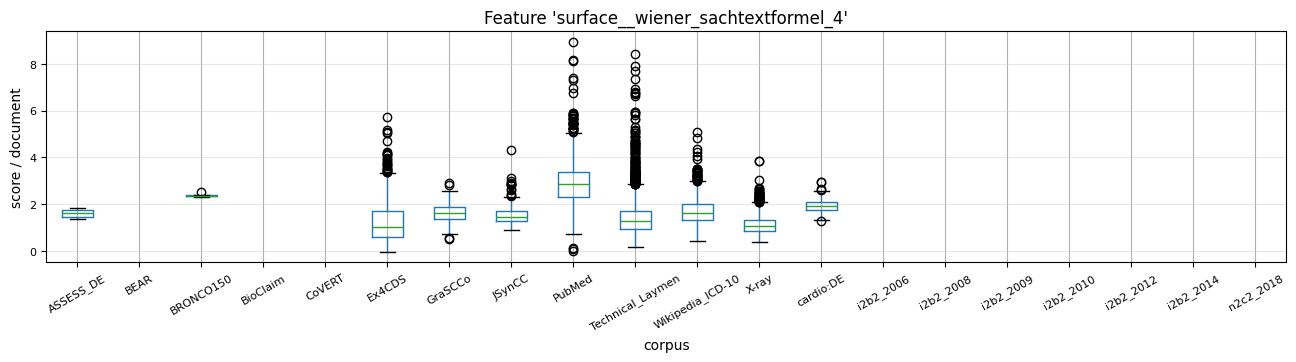

Data behind this chart, as committed beside it:
, 0, 1, 2, 3, 4, 5, 6, 7, 8, 9, 10, 11, 12, 13, 14, 15, 16, 17, 18, 19, 20, 21, 22
ASSESS_DE, 1.85, 1.371, 1.759, 1.705, 1.44, 1.53, , , , , , , , , , , , , , , , , 
BEAR, , , , , , , , , , , , , , , , , , , , , , , 
BRONCO150, 2.496, 2.382, 2.359, 2.312, 2.341, , , , , , , , , , , , , , , , , , 
BioClaim, , , , , , , , , , , , , , , , , , , , , , , 
CoVERT, , , , , , , , , , , , , , , , , , , , , , , 
Ex4CDS, 0.8653, 1.812, 2.164, 1.7, 0.08311, 2.668, 0.8923, 1.694, 0.9781, 2.841, 1.201, 0.5765, 0.8063, 0.5061, 2.27, 0.5325, 1.375, 1.779, 1.143, 0.9781, 3.841, 1.14, 1.109
GraSCCo, 1.757, 1.373, 1.399, 1.814, 1.926, 1.903, 2.1, 1.124, 1.444, 1.993, 1.61, 1.394, 1.657, 1.248, 1.555, 0.9476, 1.527, 1.428, 1.613, 1.755, 1.6, 0.998, 2.554
JSynCC, 1.256, 1.311, 1.747, 1.462, 1.393, 1.196, 1.274, 1.591, 1.301, 1.391, 1.127, 1.521, 1.201, 1.121, 1.146, 1.221, 1.384, 1.38, 1.717, 1.508, 1.156, 1.094, 1.134
PubMed, 2.31, 4.23, 2.224, 3.125, 3.156, 3.534, 2.493, 2.847, 3.905, 3.599, 2.266, 3.633, 3.087, 4.846, 2.483, 2.746, 3.564, 2.871, 5.191, 1.844, 2.211, 2.613, 3.005
Technical_Laymen, 1.446, 1.859, 0.8667, 1.774, 0.8262, 0.7321, 1.1, 0.8013, 0.847, 1.216, 0.5787, 0.6295, 1.001, 1.259, 1.676, 2.572, 0.722, 1.016, 1.723, 1.062, 1.006, 1.214, 1.428
Wikipedia_ICD-10, 1.752, 1.536, 1.162, 1.083, 1.33, 2.564, 1.259, 2.238, 2.037, 2.518, 1.33, 1.012, 2.809, 1.624, 1.123, 1.37, 0.9357, 1.291, 1.028, 1.056, 1.568, 1.91, 1.485
X-ray, 1.106, 0.8476, 0.7547, 0.8373, 1.241, 1.283, 0.9621, 1.467, 0.9582, 1.036, 1.343, 1.034, 1.106, 0.9335, 0.6558, 1.084, 2.399, 0.8471, 0.9954, 1.063, 0.8895, 0.7088, 0.9528
cardio:DE, 1.68, 1.698, 2.094, 1.955, 1.863, 1.702, 2.151, 2.086, 1.883, 1.897, 1.533, 1.937, 1.516, 1.819, 2.095, 2.011, 2.141, 2.369, 1.831, 2.156, 1.668, 1.789, 1.684
i2b2_2006, , , , , , , , , , , , , , , , , , , , , , , 
i2b2_2008, , , , , , , , , , , , , , , , , , , , , , , 
i2b2_2009, , , , , , , , , , , , , , , , , , , , , , , 
i2b2_2010, , , , , , , , , , , , , , , , , , , , , , , 
i2b2_2012, , , , , , , , , , , , , , , , , , , , , , , 
i2b2_2014, , , , , , , , , , , , , , , , , , , , , , , 
n2c2_2018, , , , , , , , , , , , , , , , , , , , , , , 
